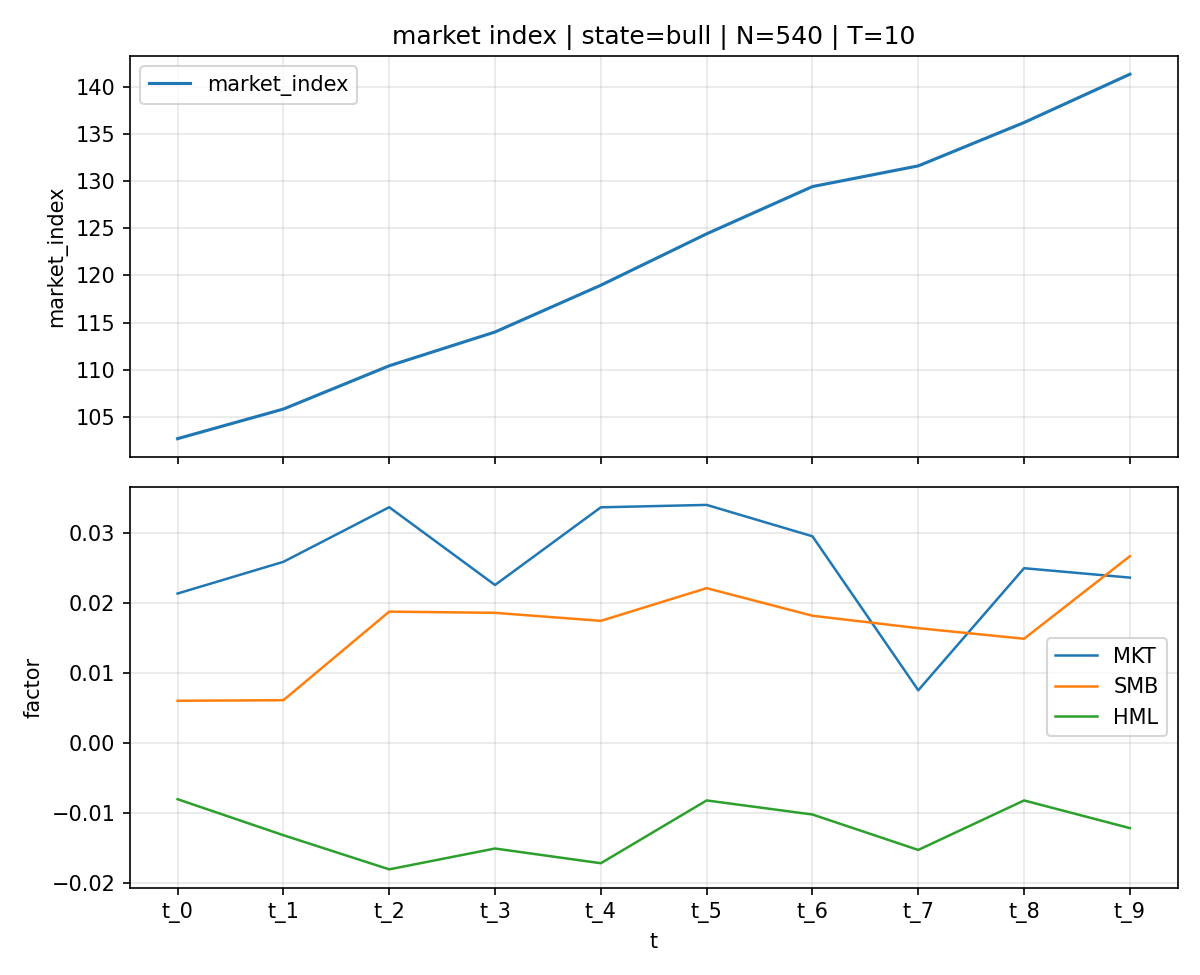

Source data for this figure (header and first rows):
t, market_index, MKT, SMB, HML
t_0, 102.7, 0.02135, 0.006055, -0.007981
t_1, 105.8, 0.02587, 0.006137, -0.01311
t_2, 110.4, 0.03366, 0.01877, -0.01798
t_3, 114, 0.02256, 0.01859, -0.01501
t_4, 119, 0.03364, 0.01745, -0.01711
t_5, 124.4, 0.03398, 0.02211, -0.008156
t_6, 129.4, 0.02951, 0.01818, -0.01016
t_7, 131.6, 0.007552, 0.01641, -0.01521
t_8, 136.2, 0.02496, 0.0149, -0.008159
t_9, 141.4, 0.02362, 0.02667, -0.0121
